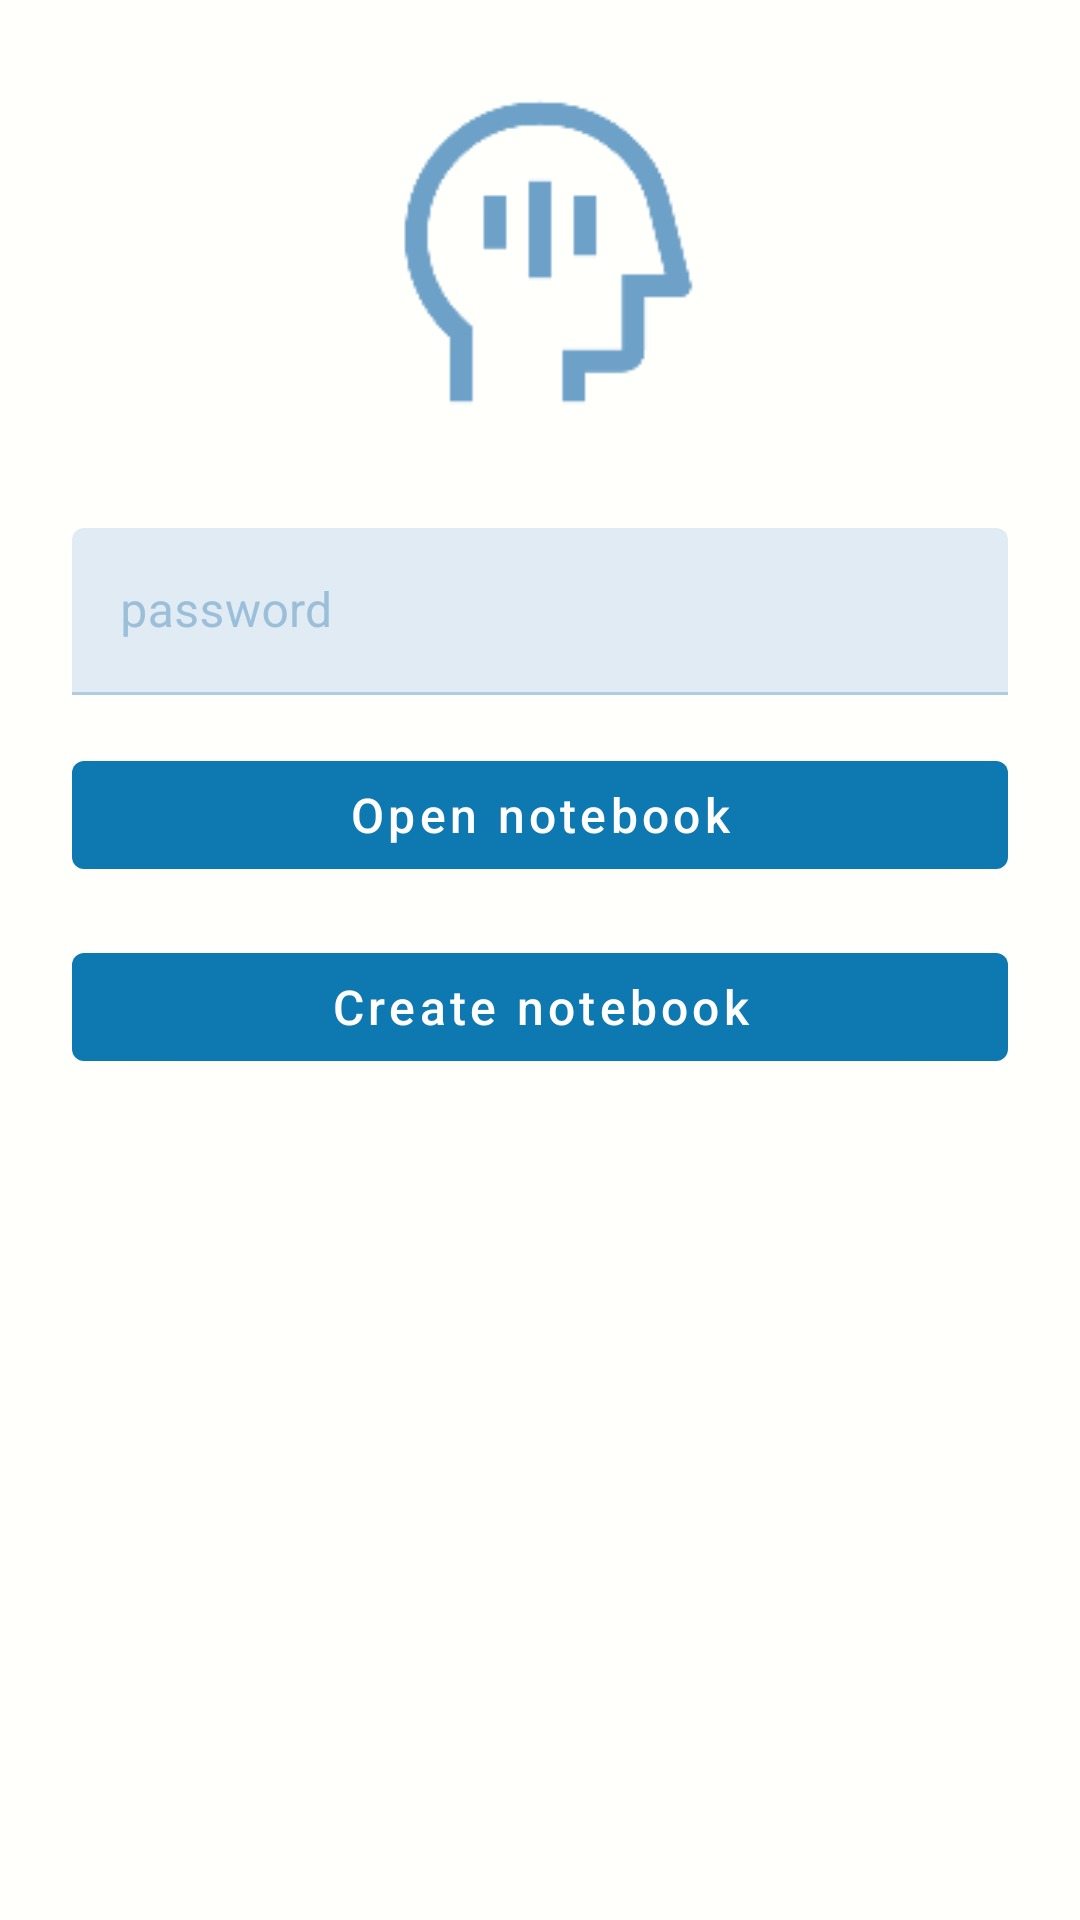

Android layout source for this screen:
<!-- AndroidManifest.xml: application theme Theme.MindCache -->
<!-- res/layout/fragment_auth.xml -->
<?xml version="1.0" encoding="utf-8"?>
<LinearLayout xmlns:android="http://schemas.android.com/apk/res/android"
    xmlns:app="http://schemas.android.com/apk/res-auto"
    xmlns:tools="http://schemas.android.com/tools"
    android:layout_width="match_parent"
    android:layout_height="match_parent"
    android:orientation="vertical"
    android:padding="24dp"
    android:background="@color/background"
    tools:context="ui.auth.AuthFragment">

    <ImageView
        android:layout_gravity="center"
        android:id="@+id/logo"
        android:layout_width="120dp"
        android:layout_height="120dp"
        android:layout_marginBottom="32dp"
        android:contentDescription="@string/app_name"
        android:src="@drawable/ic_head"
        app:tint="?attr/colorOnSurface" />

        <com.google.android.material.textfield.TextInputLayout
            android:layout_width="match_parent"
            android:layout_height="wrap_content" >
            <com.google.android.material.textfield.TextInputEditText
                android:id="@+id/edittext_password"
                android:layout_width="match_parent"
                android:layout_height="wrap_content"
                android:autofillHints="password"
                android:inputType="textPassword"
                android:hint="@string/password" />
        </com.google.android.material.textfield.TextInputLayout>

        <com.google.android.material.button.MaterialButton
            android:id="@+id/btn_login"
            android:layout_width="match_parent"
            android:layout_height="wrap_content"
            android:layout_marginTop="16dp"
            android:text="@string/menu_auth"
            android:textAllCaps="false"
            android:textSize="16sp"
            app:iconGravity="start" />

        <com.google.android.material.button.MaterialButton
            android:id="@+id/btn_register"
            android:layout_width="match_parent"
            android:layout_height="wrap_content"
            android:layout_marginTop="16dp"
            android:text="@string/create_notebook"
            android:textAllCaps="false"
            android:textSize="16sp"
            app:iconGravity="start" />
    
</LinearLayout>
<!-- resources referenced by this layout -->
<resources>
  <color name="background">#FFFFFC</color>
  <!-- drawable ic_head: png bitmap (drawable, 2049 bytes) -->
  <string name="app_name">MindCache</string>
  <string name="create_notebook">Create notebook</string>
  <string name="menu_auth">Open notebook</string>
  <string name="password">password</string>
  <style name="Theme.MindCache" parent="Theme.MaterialComponents.Light.NoActionBar">
  
          <item name="android:textColor">@color/black</item>
          <item name="android:colorBackground">@color/white</item>
  
          <item name="colorPrimary">@color/primary</item>
          <item name="colorPrimaryVariant">@color/primaryVariant</item>
          <item name="colorOnPrimary">@color/white</item>
  
          <item name="colorSecondary">@color/teal_200</item>
          <item name="colorSecondaryVariant">@color/teal_500</item>
          <item name="colorOnSecondary">@color/black</item>
  
          <item name="colorSurface">@color/surface_color</item>
          <item name="colorOnSurface">@color/onSurface</item>
  
          <item name="android:statusBarColor">@color/action_bar</item>
  
          <item name="toolbarStyle">@style/ActionBarStyle</item>
          <item name="drawerArrowStyle">@style/BackArrowStyle</item>
  
          <item name="bottomSheetDialogTheme">@style/ThemeOverlay.MaterialComponents.BottomSheetDialog</item>
  
  
      </style>
  <color name="black">#FF000000</color>
  <color name="white">#FFFFFFFF</color>
  <color name="primary">#0E78B1</color>
  <color name="primaryVariant">#41A0D4</color>
  <color name="teal_200">#FFE082</color>
  <color name="teal_500">#FFC107</color>
  <color name="surface_color">#F0F6FB</color>
  <color name="onSurface">#6DA1C7</color>
  <color name="action_bar">#10409F</color>
  <style name="ActionBarStyle" parent="Widget.MaterialComponents.Toolbar.Surface">
          <item name="android:background">@color/action_bar</item>
          <item name="titleTextColor">@color/on_action_bar</item>
      </style>
  <style name="BackArrowStyle" parent="Widget.AppCompat.DrawerArrowToggle">
          <item name="spinBars">true</item>
          <item name="color">@color/on_action_bar</item> 
      </style>
  <color name="on_action_bar">@color/semi_white</color>
  <color name="semi_white">#E7E5DD</color>
</resources>
